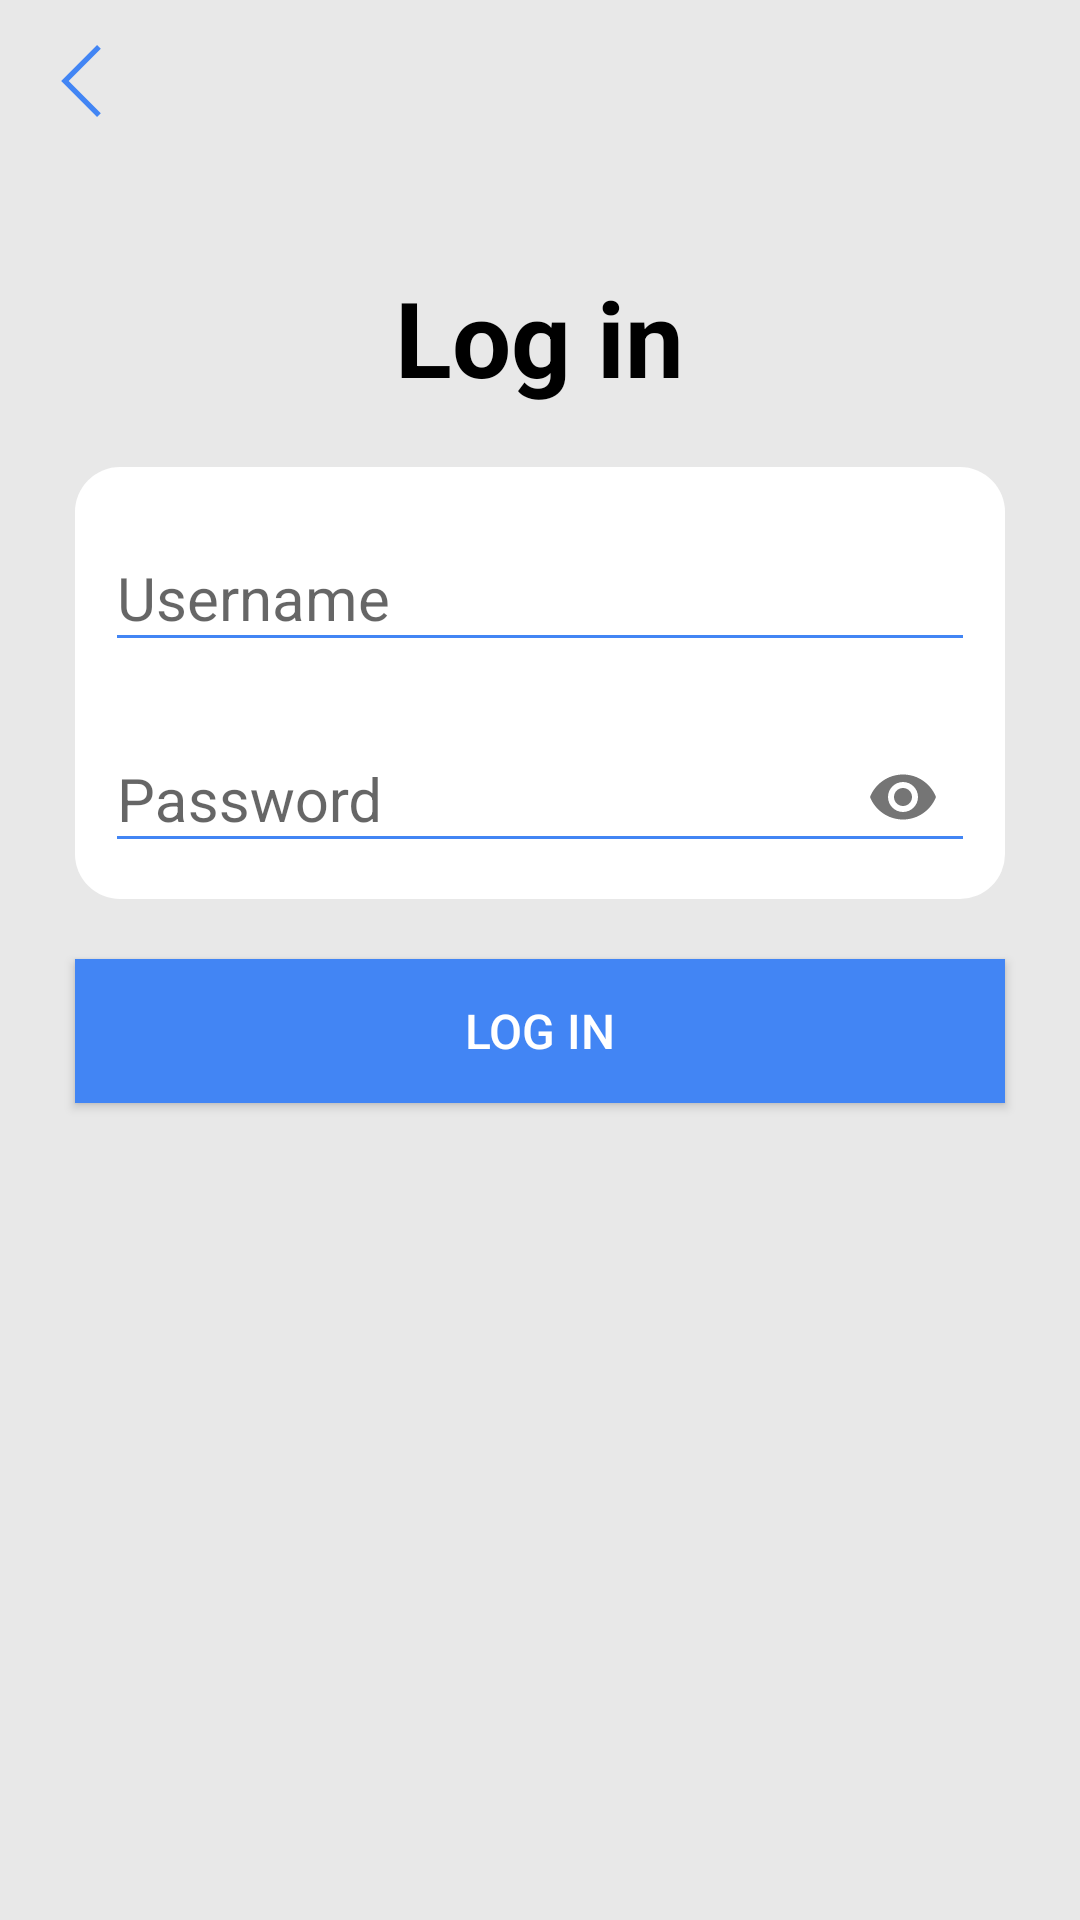

The Android layout XML behind this screen, and the referenced resources:
<!-- AndroidManifest.xml: application theme AppTheme -->
<!-- res/layout/activity_login.xml -->
<?xml version="1.0" encoding="utf-8"?>
<LinearLayout xmlns:android="http://schemas.android.com/apk/res/android"
    xmlns:app="http://schemas.android.com/apk/res-auto"
    android:layout_width="match_parent"
    android:layout_height="match_parent"
    android:background="@color/app_background"
    android:orientation="vertical"
    android:padding="@dimen/padding_general_fifteen">

    <ImageView
        android:id="@+id/loginBackbtn"
        android:layout_width="wrap_content"
        android:layout_height="wrap_content"
        android:src="@drawable/ic_chevron_left" />

    <TextView
        android:layout_width="wrap_content"
        android:layout_height="wrap_content"
        android:layout_gravity="center"
        android:layout_marginTop="@dimen/margin_general_fifty"
        android:text="@string/title_log_in"
        android:textColor="@color/black"
        android:textSize="@dimen/font_size_thirty_five"
        android:textStyle="bold" />

    <LinearLayout
        android:layout_width="match_parent"
        android:layout_height="wrap_content"
        android:layout_marginStart="@dimen/margin_general"
        android:layout_marginTop="@dimen/margin_general_double"
        android:layout_marginEnd="@dimen/margin_general"
        android:background="@drawable/rectangle_rounded_white"
        android:orientation="vertical"
        android:padding="@dimen/padding_general">

        <com.google.android.material.textfield.TextInputLayout
            android:layout_width="match_parent"
            android:layout_height="wrap_content">

            <com.google.android.material.textfield.TextInputEditText
                android:id="@+id/userName"
                android:layout_width="match_parent"
                android:layout_height="wrap_content"
                android:hint="@string/title_username"
                android:inputType="textEmailAddress"
                android:singleLine="true"
                android:textColor="@color/black"
                android:textColorHint="@color/grey"
                android:textSize="@dimen/font_size_twenty" />
        </com.google.android.material.textfield.TextInputLayout>

        <com.google.android.material.textfield.TextInputLayout
            android:layout_width="match_parent"
            android:layout_height="wrap_content"
            android:layout_marginTop="@dimen/margin_general"
            app:passwordToggleEnabled="true">

            <com.google.android.material.textfield.TextInputEditText
                android:id="@+id/passwd"
                android:layout_width="match_parent"
                android:layout_height="wrap_content"
                android:hint="@string/title_pwd"
                android:imeOptions="actionNext"
                android:inputType="textPassword"
                android:singleLine="true"
                android:textColor="@color/black"
                android:textColorHint="@color/grey"
                android:textSize="@dimen/font_size_twenty" />
        </com.google.android.material.textfield.TextInputLayout>
    </LinearLayout>

    <Button
        android:id="@+id/loginBtn"
        android:layout_width="match_parent"
        android:layout_height="wrap_content"
        android:layout_marginStart="@dimen/margin_general"
        android:layout_marginTop="@dimen/margin_general_double"
        android:layout_marginEnd="@dimen/margin_general"
        android:background="@color/colorPrimaryDark"
        android:elevation="@dimen/margin_general_double"
        android:padding="@dimen/margin_general"
        android:text="@string/title_log_in"
        android:textAllCaps="true"
        android:textColor="@color/white"
        android:textSize="@dimen/font_size_sixteen" />
</LinearLayout>
<!-- resources referenced by this layout -->
<resources>
  <color name="app_background">#E8E8E8</color>
  <color name="colorPrimaryDark">#4285F4</color>
  <color name="white">#FFFFFFFF</color>
  <dimen name="font_size_sixteen">16sp</dimen>
  <dimen name="font_size_thirty_five">35sp</dimen>
  <dimen name="font_size_twenty">20sp</dimen>
  <dimen name="margin_general">10dp</dimen>
  <dimen name="margin_general_double">20dp</dimen>
  <dimen name="margin_general_fifty">50dp</dimen>
  <dimen name="padding_general">10dp</dimen>
  <dimen name="padding_general_fifteen">15dp</dimen>
  <!-- drawable ic_chevron_left (drawable) -->
  <?xml version="1.0" encoding="utf-8"?>
  <vector xmlns:android="http://schemas.android.com/apk/res/android"
      android:width="24dp"
      android:height="24dp"
      android:viewportWidth="407.436"
      android:viewportHeight="407.436">
  
      <path
          android:fillColor="@color/colorPrimaryDark"
          android:pathData="M 315.869 21.178 L 294.621 0 L 91.566 203.718 L 294.621 407.436 L 315.869 386.258 L 133.924 203.718 Z" />
  </vector>
  <!-- drawable rectangle_rounded_white (drawable) -->
  <?xml version="1.0" encoding="UTF-8"?>
  <shape xmlns:android="http://schemas.android.com/apk/res/android">
      <solid android:color="@color/white" />
  
      <corners
          android:bottomLeftRadius="15dp"
          android:bottomRightRadius="15dp"
          android:topLeftRadius="15dp"
          android:topRightRadius="15dp" />
  </shape>
  <string name="title_log_in">Log in</string>
  <string name="title_pwd">Password</string>
  <string name="title_username">Username</string>
  <style name="AppTheme" parent="Theme.AppCompat.Light.NoActionBar">
          
          <item name="colorPrimary">@color/colorPrimary</item>
          <item name="colorPrimaryDark">@color/colorPrimaryDark</item>
          <item name="colorAccent">@color/colorAccent</item>
          <item name="android:actionMenuTextColor">@color/white</item>
          <item name="android:windowIsTranslucent">false</item>
          <item name="colorControlNormal">@color/colorPrimaryDark</item>
          <item name="colorControlActivated">@color/colorPrimaryDark</item>
          
  
          
          <item name="android:windowDisablePreview">true</item>
      </style>
  <color name="colorPrimary">#4285F4</color>
  <color name="colorAccent">#4285F4</color>
  <!-- not gathered from this repository: default colours our renderer supplied (Android Studio template values) -->
  <color name="black">#FF000000</color>
</resources>
